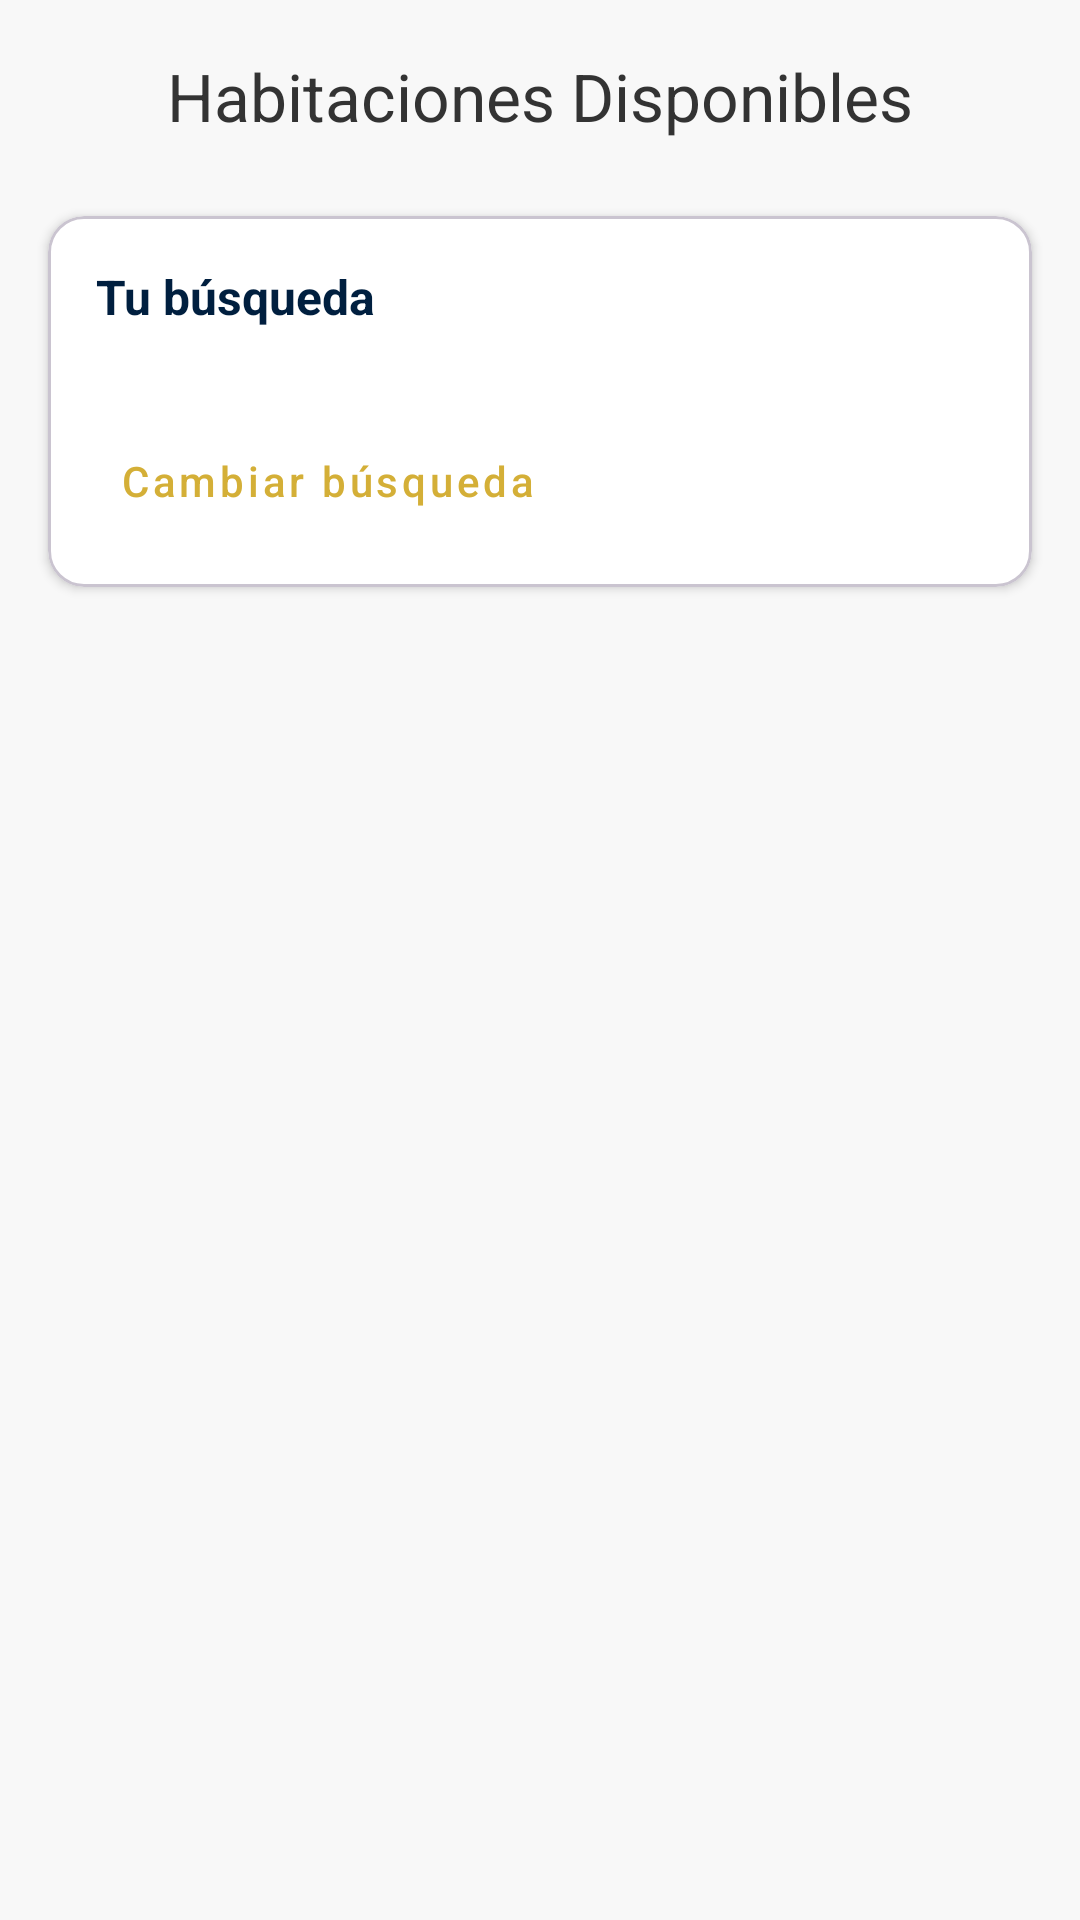

Layout XML and referenced resources for this Android screen:
<!-- AndroidManifest.xml: application theme Theme.HotelBoulevard -->
<!-- res/layout/activity_resultados_busqueda.xml -->
<?xml version="1.0" encoding="utf-8"?>
<LinearLayout
    xmlns:android="http://schemas.android.com/apk/res/android"
    xmlns:app="http://schemas.android.com/apk/res-auto"
    xmlns:tools="http://schemas.android.com/tools"
    android:layout_width="match_parent"
    android:layout_height="match_parent"
    android:orientation="vertical"
    android:background="#F8F8F8"
    tools:context=".ResultadosBusquedaActivity">

    <com.google.android.material.appbar.AppBarLayout
        android:layout_width="match_parent"
        android:layout_height="wrap_content"
        android:background="#F8F8F8"
        app:elevation="0dp">

        <com.google.android.material.appbar.MaterialToolbar
            android:id="@+id/toolbar_resultados"
            android:layout_width="match_parent"
            android:layout_height="?attr/actionBarSize"
            app:navigationIcon="@drawable/ic_arrow_back"
            app:navigationIconTint="#333333"
            app:title="Habitaciones Disponibles"
            app:titleCentered="true"
            app:titleTextColor="#333333"/> </com.google.android.material.appbar.AppBarLayout>

    <com.google.android.material.card.MaterialCardView
        android:layout_width="match_parent"
        android:layout_height="wrap_content"
        android:layout_marginStart="16dp"
        android:layout_marginEnd="16dp"
        android:layout_marginTop="8dp"
        android:layout_marginBottom="8dp"
        app:cardCornerRadius="12dp"
        app:cardElevation="2dp"
        app:cardBackgroundColor="@android:color/white">

        <LinearLayout
            android:layout_width="match_parent"
            android:layout_height="wrap_content"
            android:orientation="vertical"
            android:padding="16dp">

            <TextView
                android:layout_width="wrap_content"
                android:layout_height="wrap_content"
                android:text="Tu búsqueda"
                android:textSize="16sp"
                android:textStyle="bold"
                android:textColor="#001F3F" />

            <TextView
                android:id="@+id/tv_resumen_busqueda"
                android:layout_width="wrap_content"
                android:layout_height="wrap_content"
                android:layout_marginTop="4dp"
                android:textColor="#666666"
                android:textSize="14sp"
                tools:text="12 Dic - 15 Dic, 2 Adultos" />

            <com.google.android.material.button.MaterialButton
                android:id="@+id/btn_cambiar_busqueda"
                style="@style/Widget.MaterialComponents.Button.TextButton"
                android:layout_width="wrap_content"
                android:layout_height="wrap_content"
                android:layout_marginTop="8dp"
                android:text="Cambiar búsqueda"
                android:textAllCaps="false"
                android:textColor="#D4AF37"
                android:minHeight="32dp" />

        </LinearLayout>
    </com.google.android.material.card.MaterialCardView>

    <androidx.recyclerview.widget.RecyclerView
        android:id="@+id/recycler_view_resultados"
        android:layout_width="match_parent"
        android:layout_height="0dp"
        android:layout_weight="1"
        android:padding="12dp"
        android:clipToPadding="false"
        tools:listitem="@layout/item_habitacion_resultado" />

</LinearLayout>
<!-- res/layout/item_habitacion_resultado.xml (included above) -->
<?xml version="1.0" encoding="utf-8"?>
<com.google.android.material.card.MaterialCardView
    xmlns:android="http://schemas.android.com/apk/res/android"
    xmlns:app="http://schemas.android.com/apk/res-auto"
    xmlns:tools="http://schemas.android.com/tools"
    android:layout_width="match_parent"
    android:layout_height="wrap_content"
    app:cardCornerRadius="12dp"
    app:cardElevation="4dp"
    android:layout_marginBottom="16dp"
    app:cardBackgroundColor="@android:color/white">

    <LinearLayout
        android:layout_width="match_parent"
        android:layout_height="wrap_content"
        android:orientation="vertical">

        
        <ImageView
            android:id="@+id/iv_habitacion_imagen_resultado"
            android:layout_width="match_parent"
            android:layout_height="180dp" 
            android:scaleType="centerCrop"
            android:src="@drawable/ic_hotel_placeholder" 
            android:contentDescription="Imagen de la habitación" />
        

        <LinearLayout
            android:layout_width="match_parent"
            android:layout_height="wrap_content"
            android:orientation="vertical"
            android:padding="16dp">

            <LinearLayout
                android:layout_width="match_parent"
                android:layout_height="wrap_content"
                android:orientation="horizontal"
                android:gravity="top">

                <TextView
                    android:id="@+id/tv_habitacion_nombre_resultado"
                    android:layout_width="0dp"
                    android:layout_height="wrap_content"
                    android:layout_weight="1"
                    android:textColor="#333333"
                    android:textSize="20sp"
                    android:textStyle="bold"
                    android:layout_marginEnd="8dp"
                    tools:text="Suite Deluxe con Vistas al Mar" />

                <LinearLayout
                    android:layout_width="wrap_content"
                    android:layout_height="wrap_content"
                    android:orientation="vertical"
                    android:gravity="end">
                    <TextView
                        android:id="@+id/tv_habitacion_precio_resultado"
                        android:layout_width="wrap_content"
                        android:layout_height="wrap_content"
                        android:textColor="#333333"
                        android:textSize="18sp"
                        android:textStyle="bold"
                        tools:text="250€" />
                    <TextView
                        android:layout_width="wrap_content"
                        android:layout_height="wrap_content"
                        android:text="/ noche"
                        android:textColor="#666666"
                        android:textSize="14sp" />
                </LinearLayout>
            </LinearLayout>

            <LinearLayout
                android:id="@+id/layout_servicios_iconos"
                android:layout_width="match_parent"
                android:layout_height="wrap_content"
                android:orientation="horizontal"
                android:layout_marginTop="12dp"
                android:gravity="start">

                <LinearLayout android:orientation="horizontal" android:layout_width="wrap_content" android:layout_height="wrap_content" android:gravity="center_vertical" android:layout_marginEnd="16dp">
                    <ImageView android:src="@drawable/ic_home" android:layout_width="18dp" android:layout_height="18dp" app:tint="#666666" android:layout_marginEnd="4dp"/>
                    <TextView android:text="Wifi" android:textSize="12sp" android:textColor="#666666" android:layout_width="wrap_content" android:layout_height="wrap_content"/>
                </LinearLayout>
                <LinearLayout android:orientation="horizontal" android:layout_width="wrap_content" android:layout_height="wrap_content" android:gravity="center_vertical" android:layout_marginEnd="16dp">
                    <ImageView android:src="@drawable/ic_home" android:layout_width="18dp" android:layout_height="18dp" app:tint="#666666" android:layout_marginEnd="4dp"/>
                    <TextView android:text="A/A" android:textSize="12sp" android:textColor="#666666" android:layout_width="wrap_content" android:layout_height="wrap_content"/>
                </LinearLayout>
            </LinearLayout>

            <com.google.android.material.button.MaterialButton
                android:id="@+id/btn_ver_detalles"
                android:layout_width="match_parent"
                android:layout_height="wrap_content"
                android:text="Ver Detalles"
                android:layout_marginTop="16dp"
                app:cornerRadius="8dp" />

        </LinearLayout>
    </LinearLayout>
</com.google.android.material.card.MaterialCardView>
<!-- resources referenced by this layout -->
<resources>
  <!-- drawable ic_home (drawable) -->
  <vector xmlns:android="http://schemas.android.com/apk/res/android" android:height="24dp" android:tint="#000000" android:viewportHeight="960" android:viewportWidth="960" android:width="24dp">
        
      <path android:fillColor="@android:color/white" android:pathData="M352,840L200,840Q167,840 143.5,816.5Q120,793 120,760L120,608Q168,608 204,577.5Q240,547 240,500Q240,453 204,422.5Q168,392 120,392L120,240Q120,207 143.5,183.5Q167,160 200,160L360,160Q360,118 389,89Q418,60 460,60Q502,60 531,89Q560,118 560,160L720,160Q753,160 776.5,183.5Q800,207 800,240L800,400Q842,400 871,429Q900,458 900,500Q900,542 871,571Q842,600 800,600L800,760Q800,793 776.5,816.5Q753,840 720,840L568,840Q568,790 536.5,755Q505,720 460,720Q415,720 383.5,755Q352,790 352,840ZM200,760L285,760Q309,694 362,667Q415,640 460,640Q505,640 558,667Q611,694 635,760L720,760L720,520L800,520Q808,520 814,514Q820,508 820,500Q820,492 814,486Q808,480 800,480L720,480L720,240L480,240L480,160Q480,152 474,146Q468,140 460,140Q452,140 446,146Q440,152 440,160L440,240L200,240L200,328Q254,348 287,395Q320,442 320,500Q320,557 287,604Q254,651 200,672L200,760ZM460,500L460,500Q460,500 460,500Q460,500 460,500Q460,500 460,500Q460,500 460,500L460,500L460,500L460,500Q460,500 460,500Q460,500 460,500Q460,500 460,500Q460,500 460,500L460,500L460,500L460,500L460,500Q460,500 460,500Q460,500 460,500Q460,500 460,500Q460,500 460,500L460,500L460,500L460,500Q460,500 460,500Q460,500 460,500Q460,500 460,500Q460,500 460,500Z"/>
      
  </vector>
  <style name="Theme.HotelBoulevard" parent="Base.Theme.HotelBoulevard" />
  <style name="Base.Theme.HotelBoulevard" parent="Theme.Material3.DayNight.NoActionBar">
          
          
      </style>
</resources>
